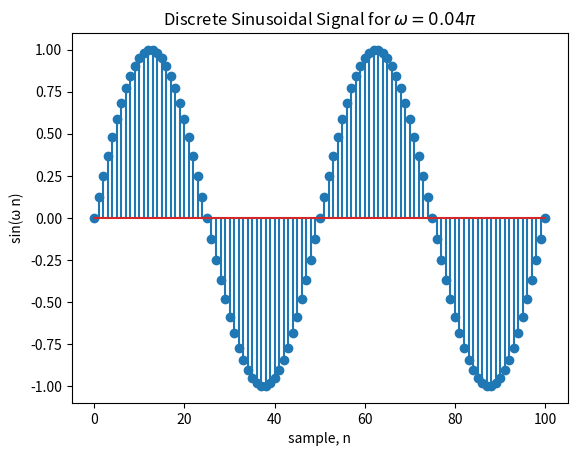

Write Python code to recreate this figure.
"""
Chapter 8 Example 8
Stem plot
"""

import numpy as np
import matplotlib.pyplot as plt

n = np.arange(0, 101)
w = 0.04 * np.pi
y = np.sin(w * n)
plt.stem(n, y)
plt.xlabel('sample, n')
plt.ylabel('sin(ω n)')
t_string = f'Discrete Sinusoidal Signal for $\\omega = {w/np.pi:.2f} \\pi$'
plt.title(t_string)
plt.show()
